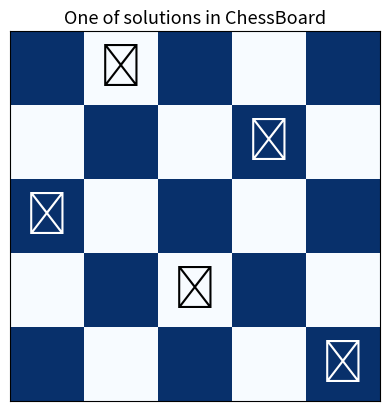

Reproduce this figure in Python.
import random
import numpy as np
import copy
import matplotlib.pyplot as plt

N_SIZE = 5

# 1. Chromosome design
# 1~5 중 임의의 수를 배열의 각 요소에 채워넣어 배열을 생성한다.
def design_chromosome(n_size): 
    return np.random.randint(1,N_SIZE+1, size = n_size)

# 원하는 갯수의 chromosome을 만든다. - 0 세대 
def initialization_chromosome(SIZE):
    multi_chromosome = [design_chromosome(N_SIZE) for _ in range(SIZE)]
    return multi_chromosome

# Fitness evaluation
def fitness_evaluation(chromosome):  #chromosome -> 평가할 배열

    # Chromosome의 갯수 
    length = len(chromosome)
    num_of_queen = len(chromosome)

    # 1. 퀸의 갯수는 5개에서 시작한다.
    # 2. Chromosome[i] 위치에 있는 퀸의 생존여부를 검사한다.
    # 3. 만약에 같은 행에 존재하는 퀸이 있다면 해당 퀸은 공격 당하므로 사용 불가 -> 퀸 갯수 감소 후 다음 퀸으로 이동
    # 4. 같은 행에 존재하는 퀸이 없다면 대각선 상에 퀸이 존재하는지 검사한다.
    # 5. 대각선 상에 다른 퀸이 존재한다면 해당 퀸은 공격 당하므로 사용 불가 -> 퀸 갯소 감소 후 다음 퀸으로 이동
    
    for i in range(length):
        # 같은 행에 퀸이 존재하는지 확인한다.( 같은 값이 배열이 존재한다면 같은 행에 있는 것이므로 1씩 더해준다. )
        overlap = (chromosome == chromosome[i]).sum()
        if overlap > 1 :                    # 같은 행에 퀸이 중복되면 퀸의 갯수는 1보다 커지고, 이 경우 해당 퀸은 죽는 것으로 판단  
            num_of_queen -= 1               # 퀸 갯수 감소
        else:                               # 대각선 상에 겹치는 퀸이 있는 경우를 검사한다.
            for j in range(length):         # 같은 대각선 상에 있는 경우 두 개의 점 (x1,y1),(x2,y2) x축 y축의 거리차는 같음을 이용  
                if (i!=j):                  # |(x2-x1)| = |(y2-y1)| ==> 퀸의 갯수 1 감소 후 다음 퀸으로 이동
                    overlap_queen = abs(chromosome[i] - chromosome[j])
                    if( abs(i-j) == overlap_queen):
                        num_of_queen -= 1
                        break
                    
    # 살아남은 퀸의 갯수를 반환한다.
    return num_of_queen

# 점수가 매겨진 chromosome들 중에서 선택하는 함수
def selection_pick(multi_chromosome, fitness_score):
    # 적합도 점수에 대한 배열과 유전자 정보를 가지고 있는 배열을 zip을 통해합친다.
    # 적합도 점수에 따라 리스트를 정렬한다.
    # 살아남은 퀸의 갯수를 기준으로 설정하였으므로, 내림차순 정렬을 위해 reverse해준다.
    ranking_chromosome = list(zip(fitness_score, multi_chromosome))
    ranking_chromosome.sort(key = lambda x:x[0])
    ranking_chromosome.reverse()
    
    ranking_chromosome = [ i for i in ranking_chromosome if i[0] != 0]
    # 적합도 점수가 0인 유전자들을 배열에서 없애준다.

    fitness_score, multi_chromosome = zip(*ranking_chromosome)#*
    # 리스트를 적합도 점수에 대한 배열과 유전자 정보를 가지고 있는 배열로 나누어준다.
    # 0을 제외한 유전자가 10개 이상일 경우 상위 10개를 선택하고, 10개 미만일 경우 그대로 반환한다.
    if (len(multi_chromosome)>10):
        return multi_chromosome[0:10]
    else :
        return multi_chromosome

# 부모 유전자에서 자식 유전자 생성을 위한 함수
def birth_of_child(dad, mom, cut_part,length_of_chromosome):
    cut_dad = dad[0:cut_part]
    cut_mom = mom[cut_part:length_of_chromosome]
    return np.concatenate((cut_dad,cut_mom), axis=None)

# 부모 유전자 2개를 선택해 서로 crossover 해준다.(기존의 선택된 유전자 유지)
def crossover_chromosome(multi_chromosome,fitness_score):

    num_of_chromosome = len(multi_chromosome)
    crossover_chromosome = []
    # 상위 10개의 유전자를 선택해준다.
    good_chromosome = selection_pick(multi_chromosome,fitness_score)
    num_of_good = len(good_chromosome)

    # 세대 별 최적의 해 출력
    print(good_chromosome[0])

# Crossover - Pair ( 선택된 10개의 유전자들에 대해서 i, i+1번째로 Pair 해준다. )
    for i in range(0,num_of_good,2):     
        dad_chromosome = good_chromosome[i]
        mom_chromosome = good_chromosome[i+1]
# Crossover를 위해서 유전자를 자를 자리를 임의로 설정해준다.
# 선택된 2개의 부모 유전자와 cut을 매개변수로 하여 birth_of_child 함수를 통해 자식 유전자를 생성해준다. 
# 생성된 2개의 자식유전자를 crossover_chromosome 이라는 list에 넣는다.
        cut = random.randint(0,N_SIZE)
        first_child_chromosome = birth_of_child(dad_chromosome, mom_chromosome, cut,N_SIZE)
        second_child_chromosome = birth_of_child(mom_chromosome, dad_chromosome, cut,N_SIZE)
        crossover_chromosome.append(first_child_chromosome)
        crossover_chromosome.append(second_child_chromosome)
# 기존의 부모 유전자들 또한 남겨주기 위해 list에 넣어준다.
    for i in range(num_of_good):
        crossover_chromosome.append(good_chromosome[i])
# 기존의 부모 유전자 + 생성된 자식 유전자들을 반환해준다.
    return crossover_chromosome

# crossover한 유전자들에 대해서 mutation 해준다.
def mutation(crossover_chromosome):

    length_of_crossover = len(crossover_chromosome)
    # mutation된 유전자들을 담을 list -> mutation_chromosome
    mutation_chromosome = []

    # 매개변수를 통해 넘겨받은 모든 유전자에 대해 mutation을 진행한다.
    for i in range(length_of_crossover):
        target_mutation = crossover_chromosome[i]
    # 유전자 내부의 각각의 원소에 대해 mutation 할건지에 대하여 확률적으로 선택한다.
    # True : mutation 한다. / False : mutation 하지 않는다.
        for j in range(len(target_mutation)):
            choice = random.choice([True,False])
            if(choice):
                x = random.randrange(1,N_SIZE+1)
                # 만약 임의의 수가 리스트의 원소와 같다면 다시 임의의 수를 생성한다.
                while (x == target_mutation[j]):
                    x = random.randrange(1,N_SIZE+1)
                target_mutation[j] = x
            else:
                continue
    # mutation 완료된 유전자를 리스트에 담아준다.        
        mutation_chromosome.append(target_mutation)

    return mutation_chromosome

# update_generation => 세대를 교채해준다.
def update_generation(crossover_chromosome, total_chromosome_size):
    # 크로스오버된 유전자들을 복사해준다.
    new_generation = copy.deepcopy(crossover_chromosome)

    # 0세대 유전자 갯수만큼의 새로운 유전자들이 생성될 때까지 mutation 해준다.
    while (len(new_generation) <= total_chromosome_size):
        new_generation.extend(mutation(crossover_chromosome))
        
    # 0세대 유전자 갯수만큼만 새로운 유전자들을 넘겨준다.
    return new_generation[0:total_chromosome_size]


if __name__ == "__main__":

    # 0 세대 초기화
    generation = initialization_chromosome(100)
    gen = 0
    fitness_score = []
    num_of_queens = N_SIZE

    # 정답 찾기
    while True:
        # 100개의 유전자들에 대한 적합도 평가를 한다.
        for i in range(100):
            score = fitness_evaluation(generation[i])
            fitness_score.append(score)
        # 해당 세대에 해답이 있다면 반복문을 탈출한다.
        # 0세대는 임의로 설정해주는 것이기 떄문에 해답이 있더라도 포함시키지 않았습니다.
        if (num_of_queens in fitness_score) and gen !=0:
            break
        else:
            # 반복문을 탈출하지 못할경우 세대가 증가하므로 gen을 1 증가킨다.
            gen += 1
            print(gen, " Generation")
            # Selection 및 Crossover
            crossover_selection = crossover_chromosome(generation, fitness_score)
            # Mutation 및 Update_generation
            generation = update_generation(crossover_selection, 100)
            # 적합도 점수를 담아놓은 배열을 비워준다.
            fitness_score.clear()

    #해를 찾았을 경우 -> 세대에서 해당하는 답을 찾아 출력한다.
    for solution in generation:
        if fitness_evaluation(solution) == num_of_queens:
            print("\n\nOne of Solution( ",gen+1," Generation )")
            print(solution)
            sol_visual = solution
            break    


    
 # 시각화 하기   

    # 시각화 하기 위해 2차원 배열을 생성 해줍니다.
    # 2차원 배열을 좌표평면처럼 재배열 해줍니다.
    # 2차원 평면에 색을 입힘으로써 체스판에 퀸을 표현해 줄 수 있습니다.
    first_visual = [1]*(N_SIZE*N_SIZE)
    solution_visual = np.reshape(first_visual, (N_SIZE,N_SIZE))

    
    # 배열을 좌표평면이라 생각하고 색을 입히기 위해 0과 1을 각각 번갈아 입력해줍니다.
    # 0 - White / 1 - Black을 나타냅니다.
    for i in range(N_SIZE):
        for j in range(N_SIZE):
            if(i+j) % 2 == 1:
                solution_visual[i][j] = 0
            else:
                continue

    # cmap을 통해서 배경색을 Blues로 설정해줌으로써, 0-White / 1-Blues 로 표현할 수 있습니다.
    plt.imshow(solution_visual, cmap='Blues')

    # X축 / Y축에 불필요한 것들을 숨겨줍니다.
    plt.xticks([]) # x축 좌표 숨김
    plt.yticks([]) # y축 좌표 숨김

    # 제목을 입력합니다.
    plt.title("One of solutions in ChessBoard", fontsize = 13)

    # 퀸의 위치에 따라 Text 색깔을 달리하여 Text가 배경색에 묻히지 않도록 해줍니다.
    # plt.text를 통해 text 위치를 조정해줍니다.
    # 퀸의 갯수만큼 반복문을 사용함으로써 사용되는 퀸을 모두표현 할 수 있습니다.
    for col in range(num_of_queens):
        row = sol_visual[col]-1

        # col , row를 통해 퀸을 좌표평면에 표시해줍니다.
        # 표시 시 배경색과 text 색깔이 겹치지 않도록 설정해줍니다.
        if (col+row) %2 == 0:
            queen_color = "white"
        else:
            queen_color = "black"

        # 퀸 출력    
        plt.text(col, row, '♕', horizontalalignment='center', verticalalignment='center',
                 weight = 'bold', size = 30, 
                 color=queen_color)

    # 실제 그림을 출력합니다.
    plt.show()
